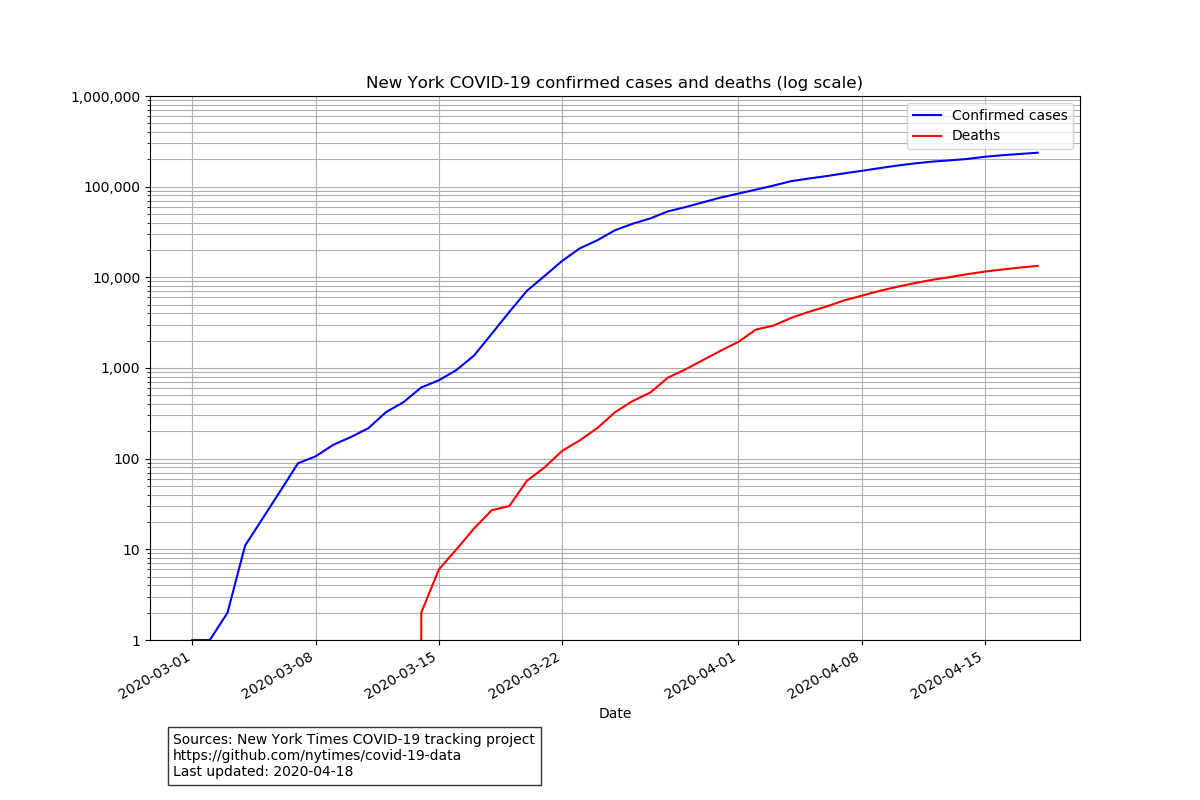

Values plotted in this chart, from the file beside it:
date, cases, deaths
2020-03-01, 1, 0
2020-03-02, 1, 0
2020-03-03, 2, 0
2020-03-04, 11, 0
2020-03-05, 22, 0
2020-03-06, 44, 0
2020-03-07, 89, 0
2020-03-08, 106, 0
2020-03-09, 142, 0
2020-03-10, 173, 0
2020-03-11, 217, 0
2020-03-12, 326, 0
2020-03-13, 421, 0
2020-03-14, 610, 2
2020-03-15, 732, 6
2020-03-16, 950, 10
2020-03-17, 1374, 17
2020-03-18, 2382, 27
2020-03-19, 4152, 30
2020-03-20, 7102, 57
2020-03-21, 10356, 80
2020-03-22, 15168, 122
2020-03-23, 20875, 159
2020-03-24, 25665, 218
2020-03-25, 33066, 325
2020-03-26, 38987, 432
2020-03-27, 44635, 535
2020-03-28, 53363, 782
2020-03-29, 59568, 965
2020-03-30, 67174, 1224
2020-03-31, 75832, 1550
2020-04-01, 83889, 1941
2020-04-02, 92770, 2653
2020-04-03, 102870, 2935
2020-04-04, 114996, 3568
2020-04-05, 122911, 4161
2020-04-06, 130703, 4758
2020-04-07, 140081, 5563
2020-04-08, 149401, 6268
2020-04-09, 159937, 7067
2020-04-10, 170512, 7844
2020-04-11, 180458, 8627
2020-04-12, 188694, 9385
2020-04-13, 195031, 10056
2020-04-14, 202208, 10834
2020-04-15, 213779, 11586
2020-04-16, 222284, 12192
2020-04-17, 229642, 12822
2020-04-18, 236763, 13362
